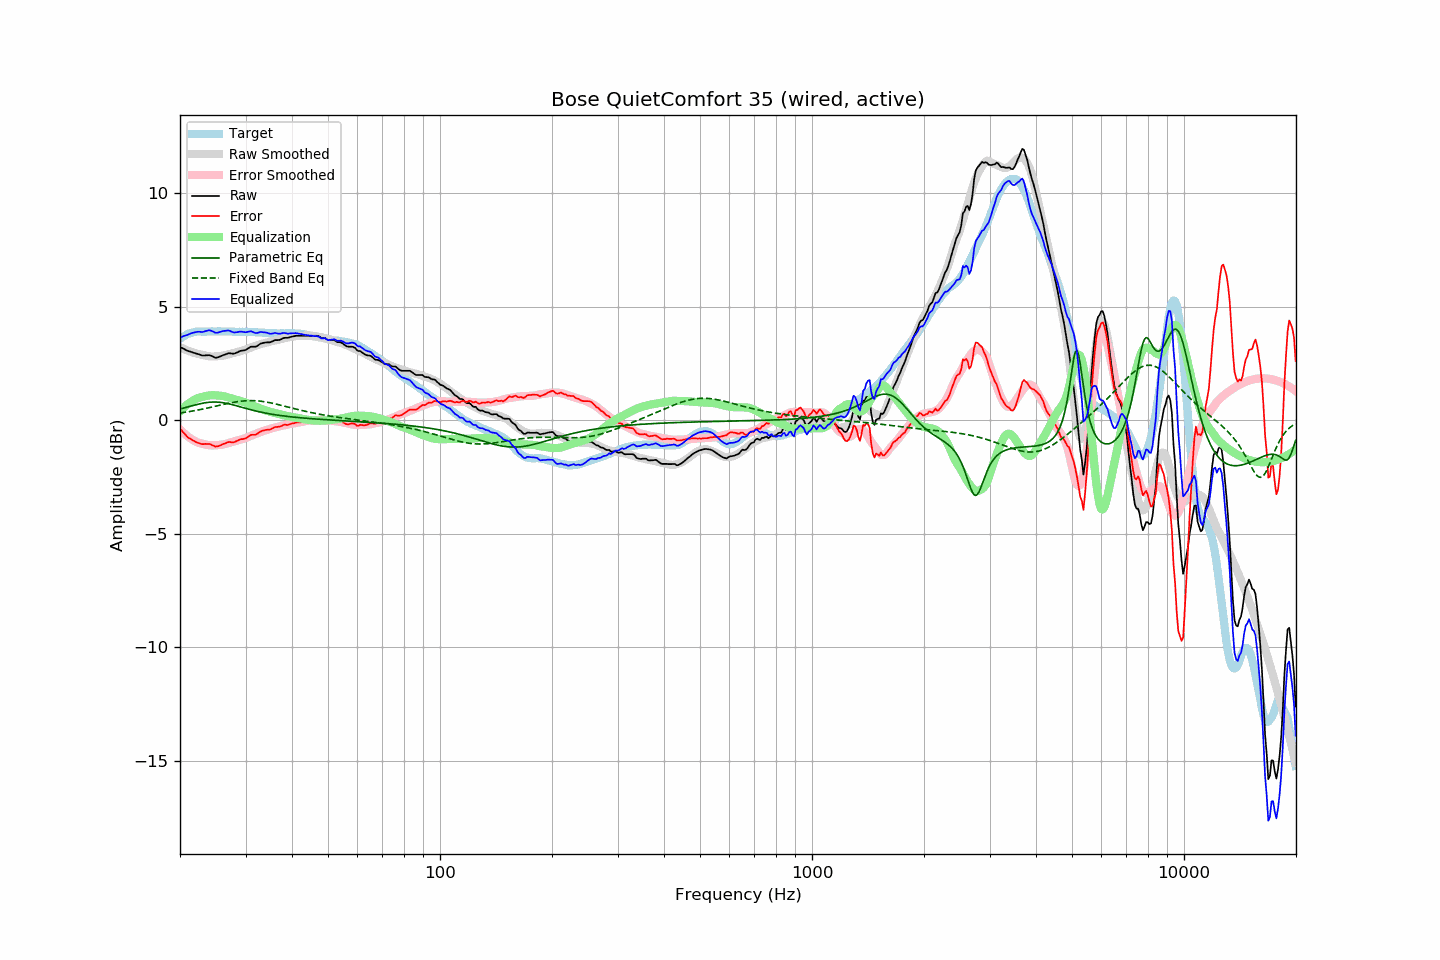

Values plotted in this chart, from the file beside it:
frequency, raw, error, smoothed, error_smoothed, equalization, parametric_eq, fixed_band_eq, equalized_raw, equalized_smoothed, target
20.00, 3.23, -0.36, 3.22, -0.40, 0.40, 0.50, 0.32, 3.63, 3.62, 3.59
20.20, 3.19, -0.45, 3.18, -0.47, 0.47, 0.52, 0.33, 3.66, 3.65, 3.64
20.40, 3.16, -0.53, 3.15, -0.54, 0.54, 0.53, 0.34, 3.70, 3.69, 3.69
20.61, 3.12, -0.60, 3.12, -0.60, 0.60, 0.55, 0.35, 3.72, 3.72, 3.72
20.81, 3.08, -0.69, 3.09, -0.66, 0.66, 0.57, 0.36, 3.74, 3.75, 3.77
21.02, 3.05, -0.76, 3.06, -0.72, 0.72, 0.59, 0.37, 3.77, 3.78, 3.81
21.23, 3.03, -0.80, 3.03, -0.77, 0.77, 0.61, 0.38, 3.80, 3.81, 3.83
21.44, 3.01, -0.84, 3.01, -0.82, 0.82, 0.63, 0.40, 3.83, 3.83, 3.85
21.66, 2.98, -0.89, 2.99, -0.87, 0.87, 0.65, 0.41, 3.85, 3.85, 3.87
21.87, 2.96, -0.92, 2.96, -0.91, 0.91, 0.67, 0.42, 3.87, 3.87, 3.88
22.09, 2.94, -0.96, 2.94, -0.94, 0.94, 0.69, 0.44, 3.88, 3.89, 3.90
22.31, 2.92, -0.99, 2.92, -0.98, 0.98, 0.70, 0.45, 3.90, 3.90, 3.91
22.54, 2.90, -1.01, 2.91, -1.00, 1.00, 0.72, 0.46, 3.90, 3.90, 3.91
22.76, 2.87, -1.04, 2.89, -1.02, 1.02, 0.74, 0.48, 3.89, 3.91, 3.91
22.99, 2.85, -1.05, 2.87, -1.04, 1.04, 0.75, 0.49, 3.89, 3.91, 3.90
23.22, 2.85, -1.05, 2.86, -1.05, 1.05, 0.76, 0.51, 3.90, 3.91, 3.90
23.45, 2.86, -1.04, 2.84, -1.07, 1.07, 0.77, 0.52, 3.93, 3.91, 3.90
23.69, 2.86, -1.05, 2.83, -1.08, 1.08, 0.78, 0.54, 3.94, 3.91, 3.91
23.92, 2.87, -1.04, 2.82, -1.09, 1.09, 0.79, 0.55, 3.96, 3.91, 3.91
24.16, 2.85, -1.06, 2.81, -1.10, 1.10, 0.80, 0.57, 3.95, 3.91, 3.91
24.40, 2.82, -1.10, 2.81, -1.10, 1.10, 0.80, 0.58, 3.92, 3.91, 3.92
24.65, 2.79, -1.12, 2.81, -1.10, 1.10, 0.80, 0.60, 3.89, 3.91, 3.91
24.89, 2.75, -1.16, 2.81, -1.10, 1.10, 0.80, 0.62, 3.85, 3.91, 3.91
25.14, 2.76, -1.15, 2.82, -1.09, 1.09, 0.80, 0.63, 3.85, 3.91, 3.91
25.39, 2.78, -1.14, 2.82, -1.09, 1.09, 0.80, 0.65, 3.87, 3.91, 3.92
25.65, 2.81, -1.11, 2.83, -1.08, 1.08, 0.79, 0.67, 3.89, 3.91, 3.92
25.91, 2.84, -1.07, 2.84, -1.07, 1.07, 0.78, 0.68, 3.91, 3.91, 3.91
26.16, 2.87, -1.04, 2.85, -1.06, 1.06, 0.77, 0.70, 3.93, 3.91, 3.91
26.43, 2.89, -1.02, 2.86, -1.05, 1.05, 0.76, 0.71, 3.94, 3.91, 3.91
26.69, 2.92, -0.99, 2.88, -1.03, 1.03, 0.75, 0.73, 3.95, 3.91, 3.91
26.96, 2.95, -0.96, 2.90, -1.01, 1.01, 0.73, 0.74, 3.96, 3.91, 3.91
27.23, 2.95, -0.96, 2.92, -0.98, 0.98, 0.71, 0.76, 3.93, 3.90, 3.91
27.50, 2.94, -0.97, 2.94, -0.96, 0.96, 0.70, 0.77, 3.90, 3.90, 3.91
27.77, 2.93, -0.97, 2.96, -0.94, 0.94, 0.68, 0.79, 3.87, 3.90, 3.90
28.05, 2.94, -0.96, 2.97, -0.93, 0.93, 0.66, 0.80, 3.87, 3.90, 3.90
28.33, 2.97, -0.92, 2.99, -0.90, 0.90, 0.64, 0.81, 3.87, 3.90, 3.89
28.62, 3.00, -0.89, 3.01, -0.88, 0.88, 0.62, 0.82, 3.88, 3.90, 3.89
28.90, 3.04, -0.86, 3.03, -0.86, 0.86, 0.60, 0.83, 3.90, 3.90, 3.90
29.19, 3.06, -0.83, 3.05, -0.84, 0.84, 0.58, 0.84, 3.90, 3.89, 3.89
29.48, 3.07, -0.83, 3.07, -0.82, 0.82, 0.56, 0.85, 3.89, 3.89, 3.90
29.78, 3.08, -0.81, 3.09, -0.80, 0.80, 0.54, 0.85, 3.88, 3.89, 3.89
30.08, 3.10, -0.80, 3.12, -0.77, 0.77, 0.52, 0.86, 3.87, 3.89, 3.90
30.38, 3.15, -0.74, 3.14, -0.74, 0.74, 0.50, 0.86, 3.89, 3.89, 3.89
30.68, 3.19, -0.70, 3.17, -0.71, 0.71, 0.48, 0.87, 3.90, 3.89, 3.89
30.99, 3.24, -0.65, 3.20, -0.68, 0.68, 0.47, 0.87, 3.92, 3.88, 3.89
31.30, 3.24, -0.64, 3.23, -0.65, 0.65, 0.45, 0.87, 3.89, 3.88, 3.88
31.61, 3.24, -0.64, 3.25, -0.63, 0.63, 0.43, 0.86, 3.87, 3.88, 3.88
31.93, 3.24, -0.64, 3.28, -0.60, 0.60, 0.41, 0.86, 3.84, 3.88, 3.88
32.24, 3.27, -0.60, 3.30, -0.57, 0.57, 0.40, 0.86, 3.84, 3.87, 3.87
32.57, 3.32, -0.55, 3.32, -0.55, 0.55, 0.38, 0.85, 3.86, 3.87, 3.87
32.89, 3.37, -0.50, 3.35, -0.52, 0.52, 0.36, 0.84, 3.89, 3.86, 3.87
33.22, 3.39, -0.47, 3.37, -0.49, 0.49, 0.35, 0.83, 3.88, 3.86, 3.86
33.55, 3.41, -0.45, 3.39, -0.47, 0.47, 0.33, 0.82, 3.88, 3.85, 3.86
33.89, 3.42, -0.43, 3.40, -0.45, 0.45, 0.32, 0.81, 3.87, 3.85, 3.85
34.23, 3.43, -0.42, 3.42, -0.43, 0.43, 0.31, 0.80, 3.86, 3.85, 3.85
34.57, 3.43, -0.41, 3.44, -0.40, 0.40, 0.29, 0.79, 3.83, 3.84, 3.84
34.92, 3.43, -0.41, 3.46, -0.38, 0.38, 0.28, 0.77, 3.81, 3.84, 3.84
35.27, 3.46, -0.37, 3.48, -0.35, 0.35, 0.27, 0.76, 3.81, 3.83, 3.83
35.62, 3.49, -0.34, 3.50, -0.33, 0.33, 0.26, 0.74, 3.82, 3.83, 3.83
35.97, 3.53, -0.30, 3.51, -0.32, 0.32, 0.25, 0.73, 3.85, 3.83, 3.83
... 635 more rows
